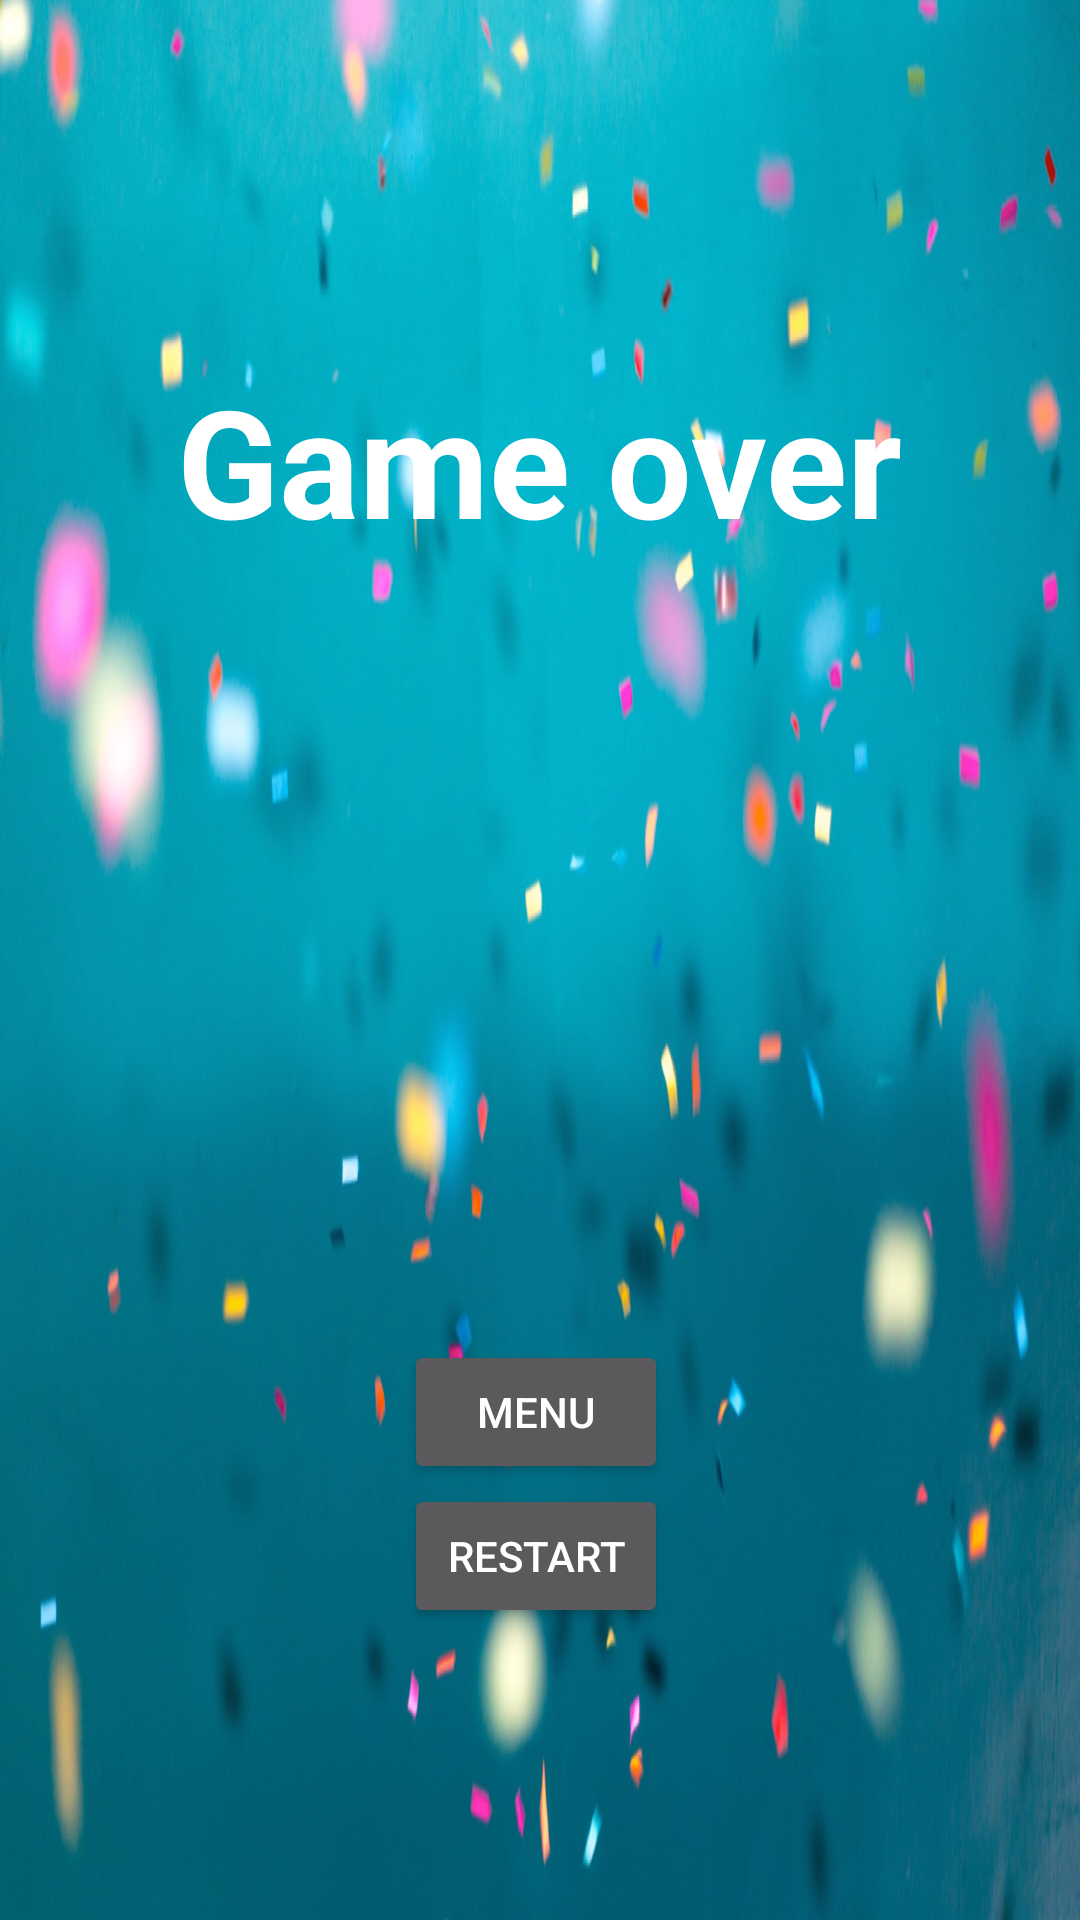

Reconstruct the res/layout file that produces this screen, plus the resources it refers to.
<!-- AndroidManifest.xml: application theme Theme.Design.NoActionBar -->
<!-- res/layout/activity_finnish.xml -->
<?xml version="1.0" encoding="utf-8"?>
<androidx.constraintlayout.widget.ConstraintLayout xmlns:android="http://schemas.android.com/apk/res/android"
    xmlns:app="http://schemas.android.com/apk/res-auto"
    xmlns:tools="http://schemas.android.com/tools"
    android:layout_width="match_parent"
    android:layout_height="match_parent"
    tools:context=".finnish"
    android:background="@drawable/bg">

    <TextView
        android:id="@+id/textView2"
        android:layout_width="wrap_content"
        android:layout_height="wrap_content"
        android:layout_marginTop="120dp"
        android:text="Game over"
        android:textColor="@color/white"
        android:textSize="50dp"
        android:textStyle="bold"
        app:layout_constraintEnd_toEndOf="parent"
        app:layout_constraintHorizontal_bias="0.498"
        app:layout_constraintStart_toStartOf="parent"
        app:layout_constraintTop_toTopOf="parent" />

    <Button
        android:id="@+id/button"
        android:layout_width="wrap_content"
        android:layout_height="wrap_content"
        android:layout_marginTop="260dp"
        android:text="Menu"
        app:layout_constraintEnd_toEndOf="@+id/textView2"
        app:layout_constraintHorizontal_bias="0.493"
        app:layout_constraintStart_toStartOf="@+id/textView2"
        app:layout_constraintTop_toBottomOf="@+id/textView2" />

    <Button
        android:id="@+id/button2"
        android:layout_width="wrap_content"
        android:layout_height="wrap_content"
        android:text="Restart"
        app:layout_constraintEnd_toEndOf="@+id/button"
        app:layout_constraintHorizontal_bias="0.493"
        app:layout_constraintStart_toStartOf="@+id/button"
        app:layout_constraintTop_toBottomOf="@+id/button" />

</androidx.constraintlayout.widget.ConstraintLayout>
<!-- resources referenced by this layout -->
<resources>
  <!-- drawable bg: jpg bitmap (drawable, 513989 bytes) -->
  <!-- not gathered from this repository: default colours our renderer supplied (Android Studio template values) -->
  <color name="white">#FFFFFFFF</color>
</resources>
